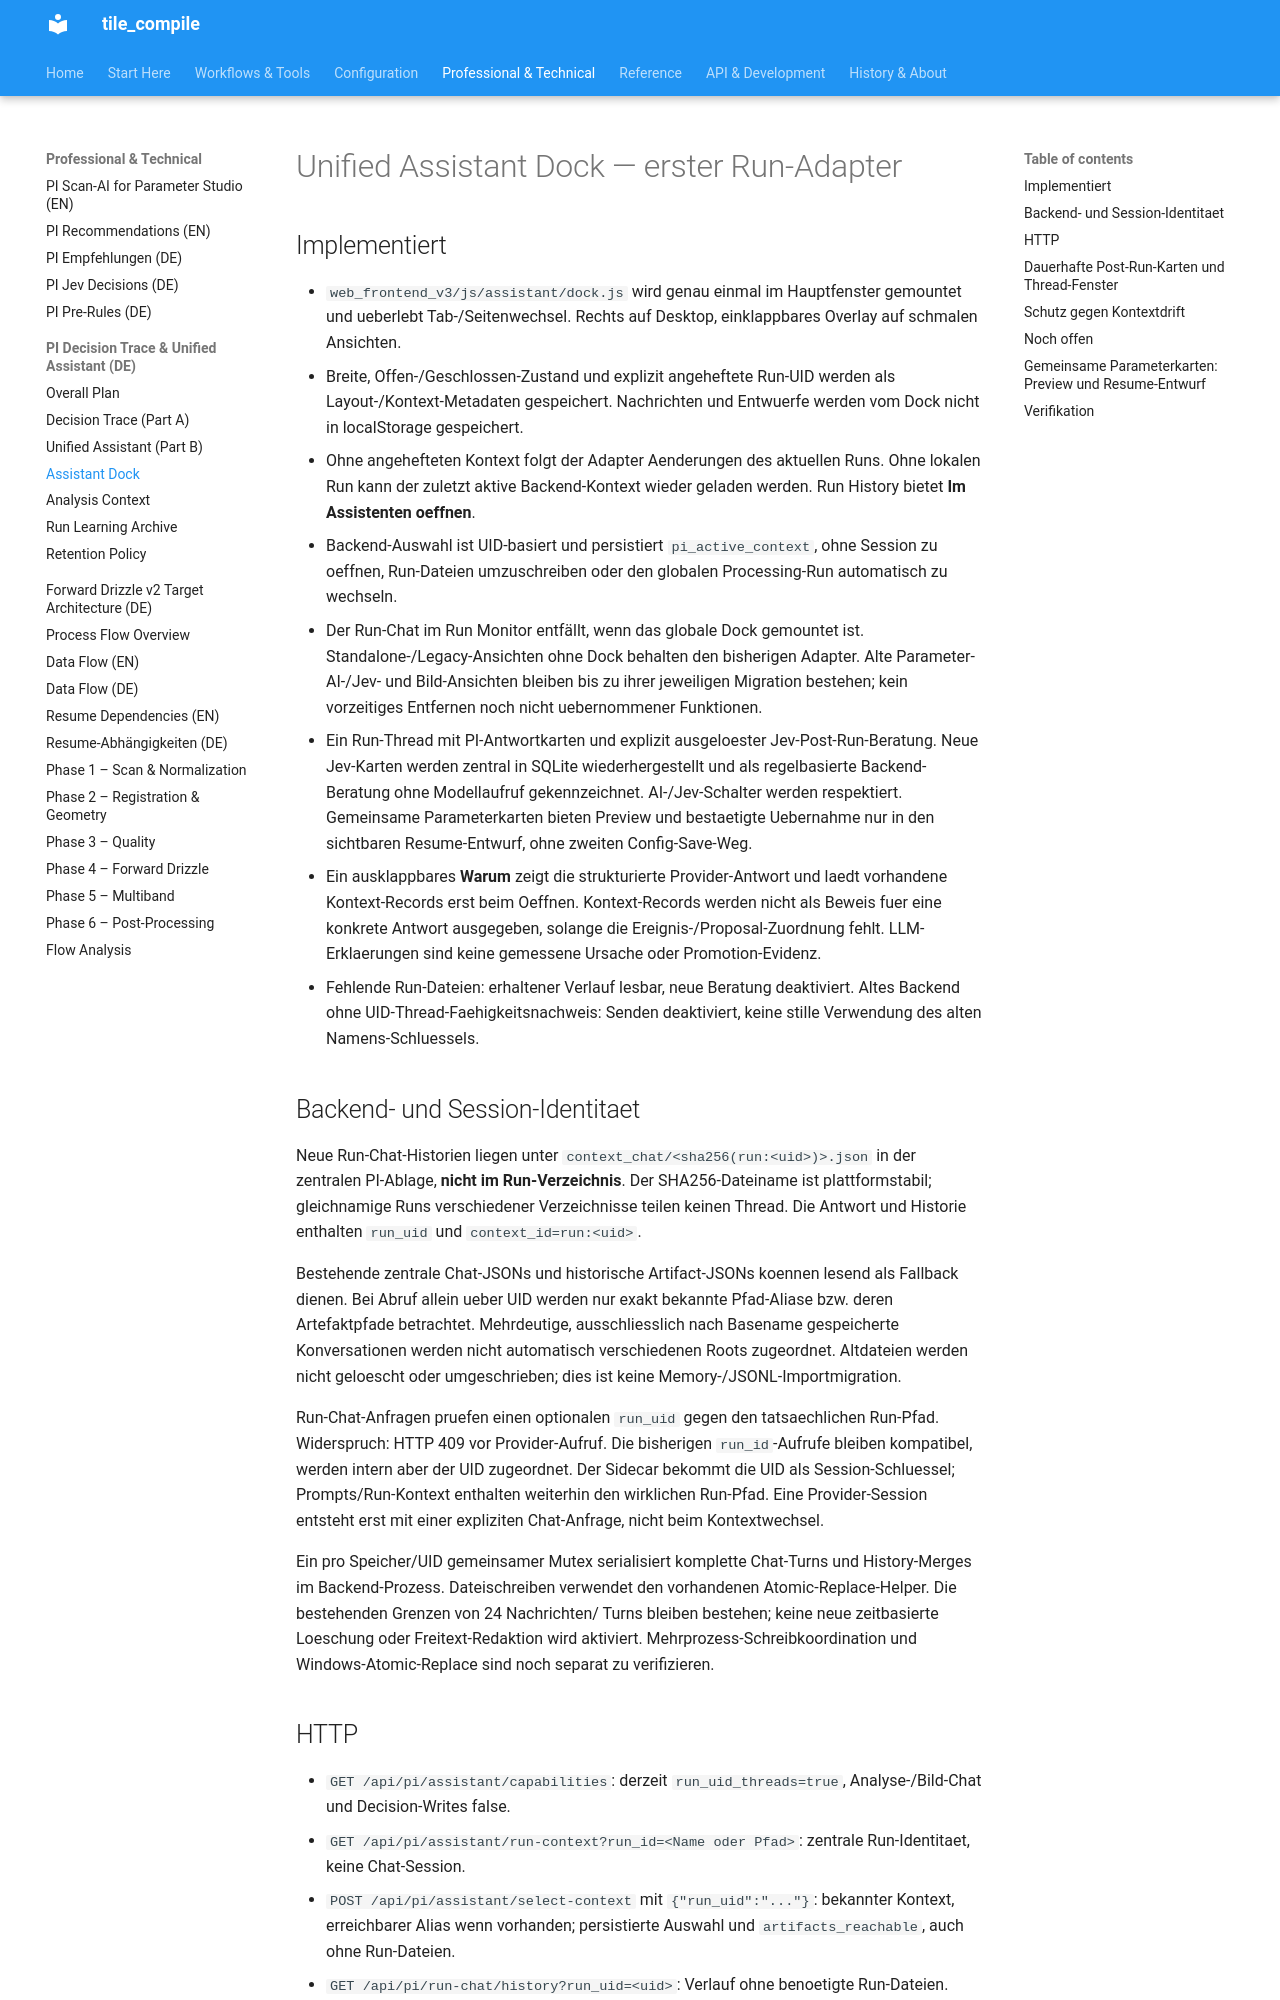

repository: jeamy/tile_compile · page: PI/DECISIONTRACE/pi_assistant_dock_implementation_de/index.html · generator: mkdocs

# Unified Assistant Dock — erster Run-Adapter

## Implementiert

- `web_frontend_v3/js/assistant/dock.js` wird genau einmal im Hauptfenster gemountet und ueberlebt
  Tab-/Seitenwechsel. Rechts auf Desktop, einklappbares Overlay auf schmalen Ansichten.
- Breite, Offen-/Geschlossen-Zustand und explizit angeheftete Run-UID werden als Layout-/Kontext-Metadaten
  gespeichert. Nachrichten und Entwuerfe werden vom Dock nicht in localStorage gespeichert.
- Ohne angehefteten Kontext folgt der Adapter Aenderungen des aktuellen Runs. Ohne lokalen Run kann der
  zuletzt aktive Backend-Kontext wieder geladen werden. Run History bietet **Im Assistenten oeffnen**.
- Backend-Auswahl ist UID-basiert und persistiert `pi_active_context`, ohne Session zu oeffnen, Run-Dateien
  umzuschreiben oder den globalen Processing-Run automatisch zu wechseln.
- Der Run-Chat im Run Monitor entfällt, wenn das globale Dock gemountet ist. Standalone-/Legacy-Ansichten
  ohne Dock behalten den bisherigen Adapter. Alte Parameter-AI-/Jev- und Bild-Ansichten bleiben bis zu ihrer
  jeweiligen Migration bestehen; kein vorzeitiges Entfernen noch nicht uebernommener Funktionen.
- Ein Run-Thread mit PI-Antwortkarten und explizit ausgeloester Jev-Post-Run-Beratung. Neue Jev-Karten werden
  zentral in SQLite wiederhergestellt und als regelbasierte Backend-Beratung ohne Modellaufruf gekennzeichnet.
  AI-/Jev-Schalter werden respektiert. Gemeinsame Parameterkarten bieten Preview und bestaetigte
  Uebernahme nur in den sichtbaren Resume-Entwurf, ohne zweiten Config-Save-Weg.
- Ein ausklappbares **Warum** zeigt die strukturierte Provider-Antwort und laedt vorhandene Kontext-Records
  erst beim Oeffnen. Kontext-Records werden nicht als Beweis fuer eine konkrete Antwort ausgegeben, solange
  die Ereignis-/Proposal-Zuordnung fehlt. LLM-Erklaerungen sind keine gemessene Ursache oder Promotion-Evidenz.
- Fehlende Run-Dateien: erhaltener Verlauf lesbar, neue Beratung deaktiviert. Altes Backend ohne
  UID-Thread-Faehigkeitsnachweis: Senden deaktiviert, keine stille Verwendung des alten Namens-Schluessels.

## Backend- und Session-Identitaet

Neue Run-Chat-Historien liegen unter `context_chat/<sha256(run:<uid>)>.json` in der zentralen PI-Ablage,
**nicht im Run-Verzeichnis**. Der SHA256-Dateiname ist plattformstabil; gleichnamige Runs verschiedener
Verzeichnisse teilen keinen Thread. Die Antwort und Historie enthalten `run_uid` und `context_id=run:<uid>`.

Bestehende zentrale Chat-JSONs und historische Artifact-JSONs koennen lesend als Fallback dienen. Bei Abruf
allein ueber UID werden nur exakt bekannte Pfad-Aliase bzw. deren Artefaktpfade betrachtet. Mehrdeutige,
ausschliesslich nach Basename gespeicherte Konversationen werden nicht automatisch verschiedenen Roots
zugeordnet. Altdateien werden nicht geloescht oder umgeschrieben; dies ist keine Memory-/JSONL-Importmigration.

Run-Chat-Anfragen pruefen einen optionalen `run_uid` gegen den tatsaechlichen Run-Pfad. Widerspruch: HTTP 409
vor Provider-Aufruf. Die bisherigen `run_id`-Aufrufe bleiben kompatibel, werden intern aber der UID zugeordnet.
Der Sidecar bekommt die UID als Session-Schluessel; Prompts/Run-Kontext enthalten weiterhin den wirklichen
Run-Pfad. Eine Provider-Session entsteht erst mit einer expliziten Chat-Anfrage, nicht beim Kontextwechsel.

Ein pro Speicher/UID gemeinsamer Mutex serialisiert komplette Chat-Turns und History-Merges im Backend-Prozess.
Dateischreiben verwendet den vorhandenen Atomic-Replace-Helper. Die bestehenden Grenzen von 24 Nachrichten/
Turns bleiben bestehen; keine neue zeitbasierte Loeschung oder Freitext-Redaktion wird aktiviert.
Mehrprozess-Schreibkoordination und Windows-Atomic-Replace sind noch separat zu verifizieren.

## HTTP

- `GET /api/pi/assistant/capabilities`: derzeit `run_uid_threads=true`, Analyse-/Bild-Chat und Decision-Writes false.
- `GET /api/pi/assistant/run-context?run_id=<Name oder Pfad>`: zentrale Run-Identitaet, keine Chat-Session.
- `POST /api/pi/assistant/select-context` mit `{"run_uid":"..."}`: bekannter Kontext, erreichbarer Alias wenn
  vorhanden; persistierte Auswahl und `artifacts_reachable`, auch ohne Run-Dateien.
- `GET /api/pi/run-chat/history?run_uid=<uid>`: Verlauf ohne benoetigte Run-Dateien.
- `POST /api/pi/run-chat`: bestehender Pfad plus optional erwartete UID; Antwort mit UID-/Kontext-Bezug.
- `POST /api/pi/run-chat/history`: kompatibler History-Merge, auch nach expliziter UID adressierbar.
